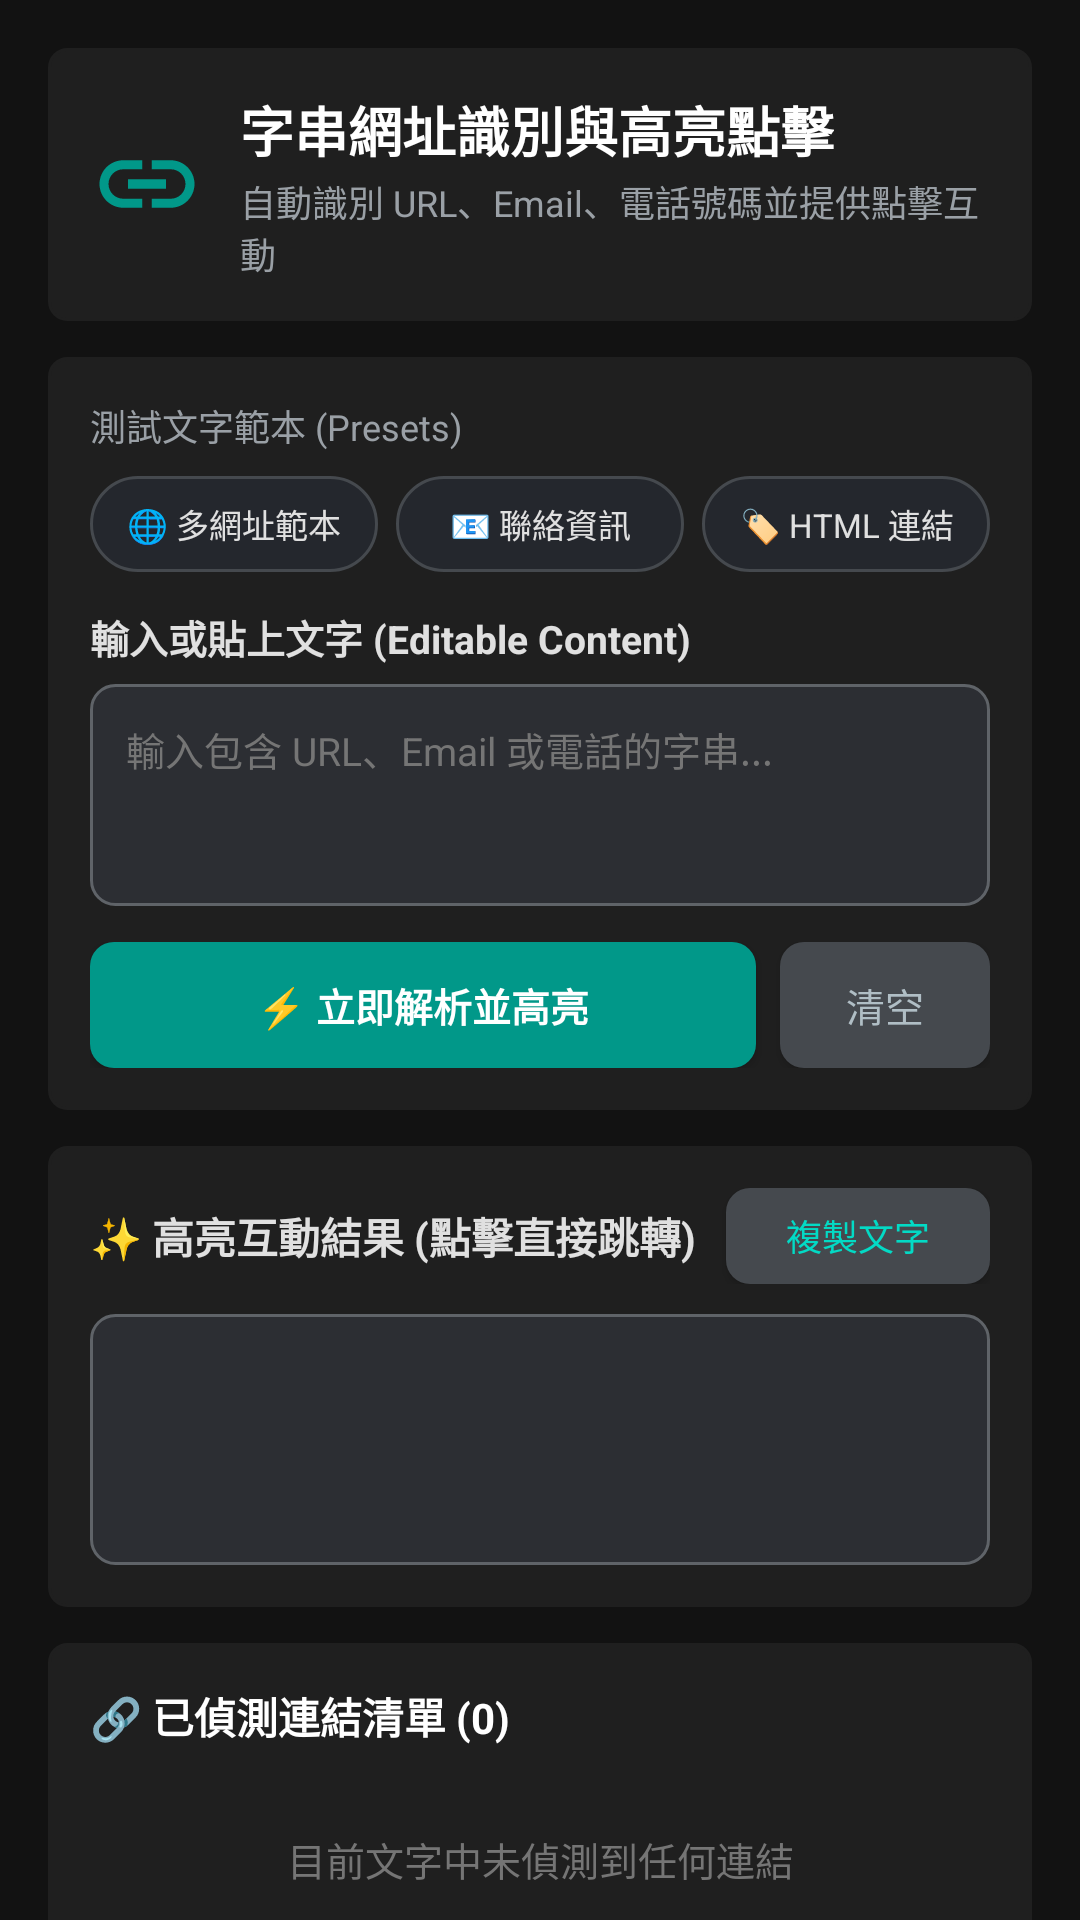

The Android layout XML behind this screen, and the referenced resources:
<!-- AndroidManifest.xml: application theme AppTheme -->
<!-- res/layout/fragment_text_url.xml -->
<?xml version="1.0" encoding="utf-8"?>
<androidx.core.widget.NestedScrollView xmlns:android="http://schemas.android.com/apk/res/android"
    xmlns:app="http://schemas.android.com/apk/res-auto"
    xmlns:tools="http://schemas.android.com/tools"
    android:layout_width="match_parent"
    android:layout_height="match_parent"
    android:background="#121212"
    android:fillViewport="true">

    <LinearLayout
        android:layout_width="match_parent"
        android:layout_height="wrap_content"
        android:orientation="vertical"
        android:padding="16dp">

        
        <LinearLayout
            android:layout_width="match_parent"
            android:layout_height="wrap_content"
            android:background="@drawable/panel_bg_all_20_1f1f1f"
            android:gravity="center_vertical"
            android:orientation="horizontal"
            android:padding="14dp">

            <ImageView
                android:layout_width="38dp"
                android:layout_height="38dp"
                android:contentDescription="連結圖示"
                android:src="@drawable/ic_link" />

            <LinearLayout
                android:layout_width="0dp"
                android:layout_height="wrap_content"
                android:layout_marginStart="12dp"
                android:layout_weight="1"
                android:orientation="vertical">

                <TextView
                    android:layout_width="wrap_content"
                    android:layout_height="wrap_content"
                    android:text="字串網址識別與高亮點擊"
                    android:textColor="@color/white"
                    android:textSize="18sp"
                    android:textStyle="bold" />

                <TextView
                    android:layout_width="wrap_content"
                    android:layout_height="wrap_content"
                    android:layout_marginTop="2dp"
                    android:text="自動識別 URL、Email、電話號碼並提供點擊互動"
                    android:textColor="#9AA0A6"
                    android:textSize="12sp" />
            </LinearLayout>
        </LinearLayout>

        
        <LinearLayout
            android:layout_width="match_parent"
            android:layout_height="wrap_content"
            android:layout_marginTop="12dp"
            android:background="@drawable/panel_bg_all_20_1f1f1f"
            android:orientation="vertical"
            android:padding="14dp">

            <TextView
                android:layout_width="wrap_content"
                android:layout_height="wrap_content"
                android:text="測試文字範本 (Presets)"
                android:textColor="#9AA0A6"
                android:textSize="12sp" />

            
            <LinearLayout
                android:layout_width="match_parent"
                android:layout_height="wrap_content"
                android:layout_marginTop="8dp"
                android:orientation="horizontal">

                <TextView
                    android:id="@+id/chip_multi_url"
                    android:layout_width="0dp"
                    android:layout_height="32dp"
                    android:layout_marginEnd="6dp"
                    android:layout_weight="1"
                    android:background="@drawable/bg_chip_template"
                    android:gravity="center"
                    android:text="🌐 多網址範本"
                    android:textColor="#E0E0E0"
                    android:textSize="11sp" />

                <TextView
                    android:id="@+id/chip_contact"
                    android:layout_width="0dp"
                    android:layout_height="32dp"
                    android:layout_marginEnd="6dp"
                    android:layout_weight="1"
                    android:background="@drawable/bg_chip_template"
                    android:gravity="center"
                    android:text="📧 聯絡資訊"
                    android:textColor="#E0E0E0"
                    android:textSize="11sp" />

                <TextView
                    android:id="@+id/chip_html"
                    android:layout_width="0dp"
                    android:layout_height="32dp"
                    android:layout_weight="1"
                    android:background="@drawable/bg_chip_template"
                    android:gravity="center"
                    android:text="🏷️ HTML 連結"
                    android:textColor="#E0E0E0"
                    android:textSize="11sp" />
            </LinearLayout>

            <TextView
                android:layout_width="wrap_content"
                android:layout_height="wrap_content"
                android:layout_marginTop="12dp"
                android:text="輸入或貼上文字 (Editable Content)"
                android:textColor="#E0E0E0"
                android:textSize="13sp"
                android:textStyle="bold" />

            <EditText
                android:id="@+id/ed_input_text"
                android:layout_width="match_parent"
                android:layout_height="wrap_content"
                android:layout_marginTop="6dp"
                android:background="@drawable/bg_edit_text"
                android:gravity="top|start"
                android:hint="輸入包含 URL、Email 或電話的字串..."
                android:inputType="textMultiLine"
                android:minLines="3"
                android:maxLines="6"
                android:padding="12dp"
                android:scrollbars="vertical"
                android:textColor="@color/white"
                android:textColorHint="#757575"
                android:textSize="13sp" />

            
            <LinearLayout
                android:layout_width="match_parent"
                android:layout_height="wrap_content"
                android:layout_marginTop="12dp"
                android:orientation="horizontal">

                <Button
                    android:id="@+id/btn_parse"
                    android:layout_width="0dp"
                    android:layout_height="42dp"
                    android:layout_marginEnd="8dp"
                    android:layout_weight="1"
                    android:background="@drawable/bg_btn_primary"
                    android:text="⚡ 立即解析並高亮"
                    android:textColor="@color/white"
                    android:textSize="13sp"
                    android:textStyle="bold" />

                <Button
                    android:id="@+id/btn_clear"
                    android:layout_width="wrap_content"
                    android:layout_height="42dp"
                    android:background="@drawable/bg_btn_cancel"
                    android:minWidth="70dp"
                    android:text="清空"
                    android:textColor="#B0BEC5"
                    android:textSize="13sp" />
            </LinearLayout>
        </LinearLayout>

        
        <LinearLayout
            android:layout_width="match_parent"
            android:layout_height="wrap_content"
            android:layout_marginTop="12dp"
            android:background="@drawable/panel_bg_all_20_1f1f1f"
            android:orientation="vertical"
            android:padding="14dp">

            <LinearLayout
                android:layout_width="match_parent"
                android:layout_height="wrap_content"
                android:gravity="center_vertical"
                android:orientation="horizontal">

                <TextView
                    android:layout_width="0dp"
                    android:layout_height="wrap_content"
                    android:layout_weight="1"
                    android:text="✨ 高亮互動結果 (點擊直接跳轉)"
                    android:textColor="#E0E0E0"
                    android:textSize="14sp"
                    android:textStyle="bold" />

                <Button
                    android:id="@+id/btn_copy_all"
                    android:layout_width="wrap_content"
                    android:layout_height="32dp"
                    android:background="@drawable/bg_btn_cancel"
                    android:paddingHorizontal="10dp"
                    android:text="複製文字"
                    android:textColor="#03DAC5"
                    android:textSize="12sp" />
            </LinearLayout>

            <TextView
                android:id="@+id/tv_url"
                android:layout_width="match_parent"
                android:layout_height="wrap_content"
                android:layout_marginTop="10dp"
                android:background="@drawable/bg_edit_text"
                android:fadeScrollbars="false"
                android:gravity="top|start"
                android:lineSpacingExtra="4dp"
                android:minLines="3"
                android:padding="12dp"
                android:scrollbars="vertical"
                android:textColor="@color/white"
                android:textSize="14sp" />
        </LinearLayout>

        
        <LinearLayout
            android:layout_width="match_parent"
            android:layout_height="wrap_content"
            android:layout_marginTop="12dp"
            android:layout_marginBottom="24dp"
            android:background="@drawable/panel_bg_all_20_1f1f1f"
            android:orientation="vertical"
            android:padding="14dp">

            <TextView
                android:id="@+id/tv_links_title"
                android:layout_width="wrap_content"
                android:layout_height="wrap_content"
                android:text="🔗 已偵測連結清單 (0)"
                android:textColor="@color/white"
                android:textSize="14sp"
                android:textStyle="bold" />

            <TextView
                android:id="@+id/tv_empty_links"
                android:layout_width="match_parent"
                android:layout_height="wrap_content"
                android:layout_marginTop="12dp"
                android:gravity="center"
                android:padding="16dp"
                android:text="目前文字中未偵測到任何連結"
                android:textColor="#757575"
                android:textSize="13sp" />

            <androidx.recyclerview.widget.RecyclerView
                android:id="@+id/rv_links"
                android:layout_width="match_parent"
                android:layout_height="wrap_content"
                android:layout_marginTop="8dp"
                android:nestedScrollingEnabled="false"
                android:visibility="gone"
                tools:itemCount="2"
                tools:listitem="@layout/item_text_url_link"
                tools:visibility="visible" />
        </LinearLayout>

    </LinearLayout>

</androidx.core.widget.NestedScrollView>
<!-- res/layout/item_text_url_link.xml (included above) -->
<?xml version="1.0" encoding="utf-8"?>
<LinearLayout xmlns:android="http://schemas.android.com/apk/res/android"
    xmlns:tools="http://schemas.android.com/tools"
    android:layout_width="match_parent"
    android:layout_height="wrap_content"
    android:layout_marginBottom="8dp"
    android:background="@drawable/panel_bg_all_20_1f1f1f"
    android:gravity="center_vertical"
    android:orientation="horizontal"
    android:padding="12dp">

    
    <TextView
        android:id="@+id/tv_link_type"
        android:layout_width="56dp"
        android:layout_height="26dp"
        android:background="@drawable/bg_badge_pill"
        android:gravity="center"
        android:textColor="@color/white"
        android:textSize="11sp"
        android:textStyle="bold"
        tools:text="WEB" />

    
    <LinearLayout
        android:layout_width="0dp"
        android:layout_height="wrap_content"
        android:layout_marginStart="10dp"
        android:layout_marginEnd="8dp"
        android:layout_weight="1"
        android:orientation="vertical">

        <TextView
            android:id="@+id/tv_link_url"
            android:layout_width="match_parent"
            android:layout_height="wrap_content"
            android:ellipsize="middle"
            android:singleLine="true"
            android:textColor="#03DAC5"
            android:textSize="14sp"
            android:textStyle="bold"
            tools:text="https://github.com" />

        <TextView
            android:id="@+id/tv_link_target"
            android:layout_width="match_parent"
            android:layout_height="wrap_content"
            android:layout_marginTop="2dp"
            android:ellipsize="end"
            android:singleLine="true"
            android:textColor="#9AA0A6"
            android:textSize="11sp"
            tools:text="目標: https://github.com" />
    </LinearLayout>

    
    <Button
        android:id="@+id/btn_open_link"
        android:layout_width="wrap_content"
        android:layout_height="32dp"
        android:layout_marginEnd="6dp"
        android:background="@drawable/bg_btn_primary"
        android:minWidth="54dp"
        android:paddingHorizontal="8dp"
        android:text="開啟"
        android:textColor="@color/white"
        android:textSize="12sp" />

    
    <Button
        android:id="@+id/btn_copy_link"
        android:layout_width="wrap_content"
        android:layout_height="32dp"
        android:background="@drawable/bg_btn_cancel"
        android:minWidth="54dp"
        android:paddingHorizontal="8dp"
        android:text="複製"
        android:textColor="@color/white"
        android:textSize="12sp" />

</LinearLayout>
<!-- resources referenced by this layout -->
<resources>
  <color name="white">#FFFFFFFF</color>
  <!-- drawable bg_badge_pill (drawable) -->
  <?xml version="1.0" encoding="utf-8"?>
  <shape xmlns:android="http://schemas.android.com/apk/res/android"
      android:shape="rectangle">
      <solid android:color="#26019889" />
      <stroke android:width="1dp" android:color="#019889" />
      <corners android:radius="20dp" />
  </shape>
  <!-- drawable bg_btn_cancel (drawable) -->
  <?xml version="1.0" encoding="utf-8"?>
  <shape xmlns:android="http://schemas.android.com/apk/res/android"
      android:shape="rectangle">
      <solid android:color="#45494E" />
      <corners android:radius="8dp" />
  </shape>
  <!-- drawable bg_btn_primary (drawable) -->
  <?xml version="1.0" encoding="utf-8"?>
  <shape xmlns:android="http://schemas.android.com/apk/res/android"
      android:shape="rectangle">
      <solid android:color="#019889" />
      <corners android:radius="8dp" />
  </shape>
  <!-- drawable bg_chip_template (drawable) -->
  <?xml version="1.0" encoding="utf-8"?>
  <selector xmlns:android="http://schemas.android.com/apk/res/android">
      <item android:state_pressed="true">
          <shape android:shape="rectangle">
              <solid android:color="#3A3D44" />
              <stroke android:width="1dp" android:color="#019889" />
              <corners android:radius="16dp" />
          </shape>
      </item>
      <item>
          <shape android:shape="rectangle">
              <solid android:color="#24272D" />
              <stroke android:width="1dp" android:color="#45494E" />
              <corners android:radius="16dp" />
          </shape>
      </item>
  </selector>
  <!-- drawable bg_edit_text (drawable) -->
  <?xml version="1.0" encoding="utf-8"?>
  <shape xmlns:android="http://schemas.android.com/apk/res/android"
      android:shape="rectangle">
      <solid android:color="#2C2E33" />
      <stroke
          android:width="1dp"
          android:color="#5F6368" />
      <corners android:radius="8dp" />
  </shape>
  <!-- drawable ic_link (drawable) -->
  <vector xmlns:android="http://schemas.android.com/apk/res/android"
      android:width="24dp"
      android:height="24dp"
      android:viewportWidth="24"
      android:viewportHeight="24">
    <path
        android:fillColor="#019889"
        android:pathData="M3.9,12c0,-1.71 1.39,-3.1 3.1,-3.1h4V7H7c-2.76,0 -5,2.24 -5,5s2.24,5 5,5h4v-1.9H7c-1.71,0 -3.1,-1.39 -3.1,-3.1zM8,13h8v-2H8v2zm9,-6h-4v1.9h4c1.71,0 3.1,1.39 3.1,3.1s-1.39,3.1 -3.1,3.1h-4V17h4c2.76,0 5,-2.24 5,-5s-2.24,-5 -5,-5z"/>
  </vector>
  <!-- drawable panel_bg_all_20_1f1f1f (drawable-hdpi) -->
  <?xml version="1.0" encoding="utf-8"?>
  <selector xmlns:android="http://schemas.android.com/apk/res/android">
      <item>
          <shape>
              <solid android:color="@color/color_1f1f1f" />
              <stroke
                  android:width="1dp"
                  android:color="@color/color_1f1f1f" />
              <corners
                  android:radius="6dp"/>
          </shape>
      </item>
  </selector>
  <style name="AppTheme" parent="Theme.AppCompat.Light.DarkActionBar">
          
          <item name="colorPrimary">@color/colorPrimary</item>
          <item name="colorPrimaryDark">@color/colorPrimaryDark</item>
          <item name="colorAccent">@color/colorAccent</item>
          <item name="windowActionBar">false</item>
          <item name="windowNoTitle">true</item>
  
      </style>
  <color name="color_1f1f1f">#1F1F1F</color>
  <color name="colorPrimary">#6200EE</color>
  <color name="colorPrimaryDark">#3700B3</color>
  <color name="colorAccent">#03DAC5</color>
</resources>
